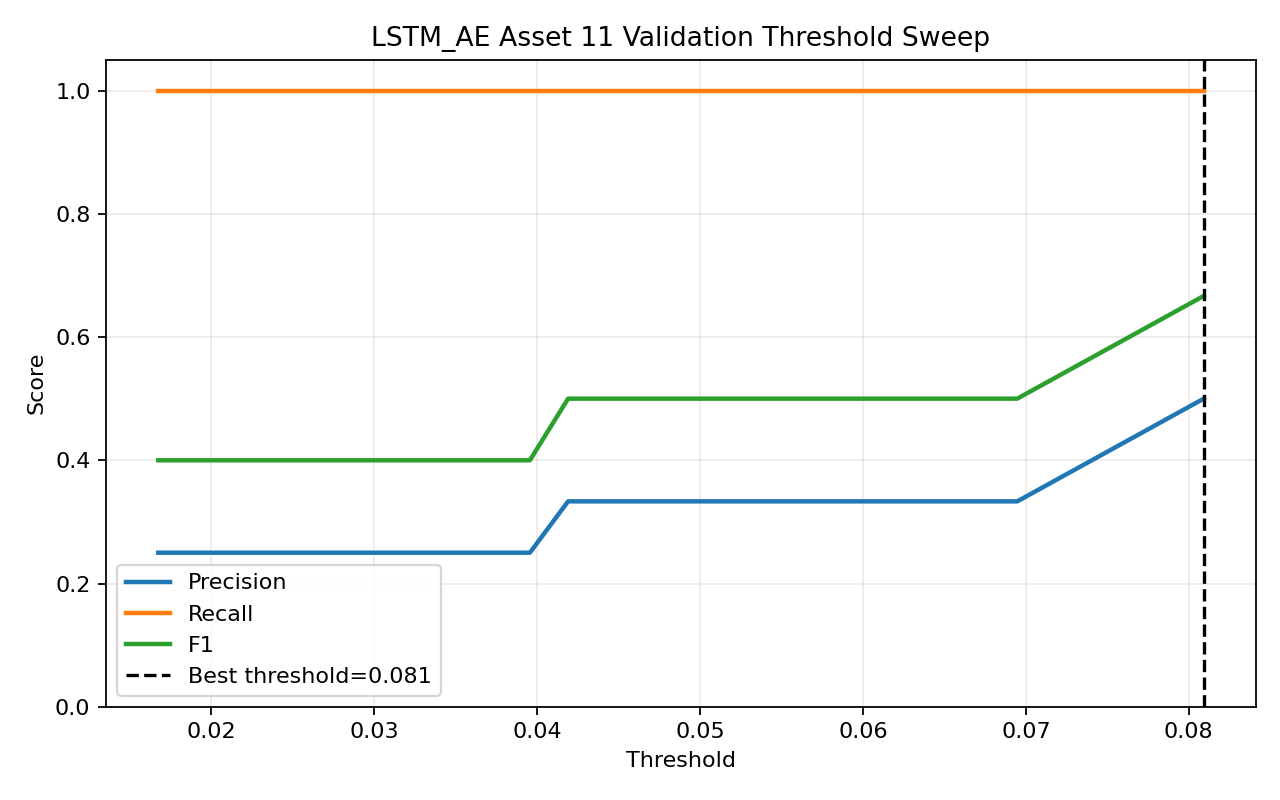

Source data for this figure (header and first rows):
threshold, precision, recall, f1, accuracy
0.01675, 0.25, 1.0, 0.4, 0.25
0.01691, 0.25, 1.0, 0.4, 0.25
0.01716, 0.25, 1.0, 0.4, 0.25
0.01743, 0.25, 1.0, 0.4, 0.25
0.01772, 0.25, 1.0, 0.4, 0.25
0.01797, 0.25, 1.0, 0.4, 0.25
0.01822, 0.25, 1.0, 0.4, 0.25
0.01855, 0.25, 1.0, 0.4, 0.25
0.01887, 0.25, 1.0, 0.4, 0.25
0.01912, 0.25, 1.0, 0.4, 0.25
0.01935, 0.25, 1.0, 0.4, 0.25
0.01983, 0.25, 1.0, 0.4, 0.25
0.0204, 0.25, 1.0, 0.4, 0.25
0.02077, 0.25, 1.0, 0.4, 0.25
0.02126, 0.25, 1.0, 0.4, 0.25
0.02174, 0.25, 1.0, 0.4, 0.25
0.02214, 0.25, 1.0, 0.4, 0.25
0.02265, 0.25, 1.0, 0.4, 0.25
0.02316, 0.25, 1.0, 0.4, 0.25
0.02395, 0.25, 1.0, 0.4, 0.25
0.02459, 0.25, 1.0, 0.4, 0.25
0.02511, 0.25, 1.0, 0.4, 0.25
0.02576, 0.25, 1.0, 0.4, 0.25
0.02656, 0.25, 1.0, 0.4, 0.25
0.02728, 0.25, 1.0, 0.4, 0.25
0.02803, 0.25, 1.0, 0.4, 0.25
0.02892, 0.25, 1.0, 0.4, 0.25
0.02957, 0.25, 1.0, 0.4, 0.25
0.03026, 0.25, 1.0, 0.4, 0.25
0.03099, 0.25, 1.0, 0.4, 0.25
0.03303, 0.25, 1.0, 0.4, 0.25
0.03608, 0.25, 1.0, 0.4, 0.25
0.03956, 0.25, 1.0, 0.4, 0.25
0.0419, 0.3333, 1.0, 0.5, 0.5
0.04567, 0.3333, 1.0, 0.5, 0.5
0.05171, 0.3333, 1.0, 0.5, 0.5
0.05504, 0.3333, 1.0, 0.5, 0.5
0.05963, 0.3333, 1.0, 0.5, 0.5
0.06947, 0.3333, 1.0, 0.5, 0.5
0.08092, 0.5, 1.0, 0.6667, 0.75
